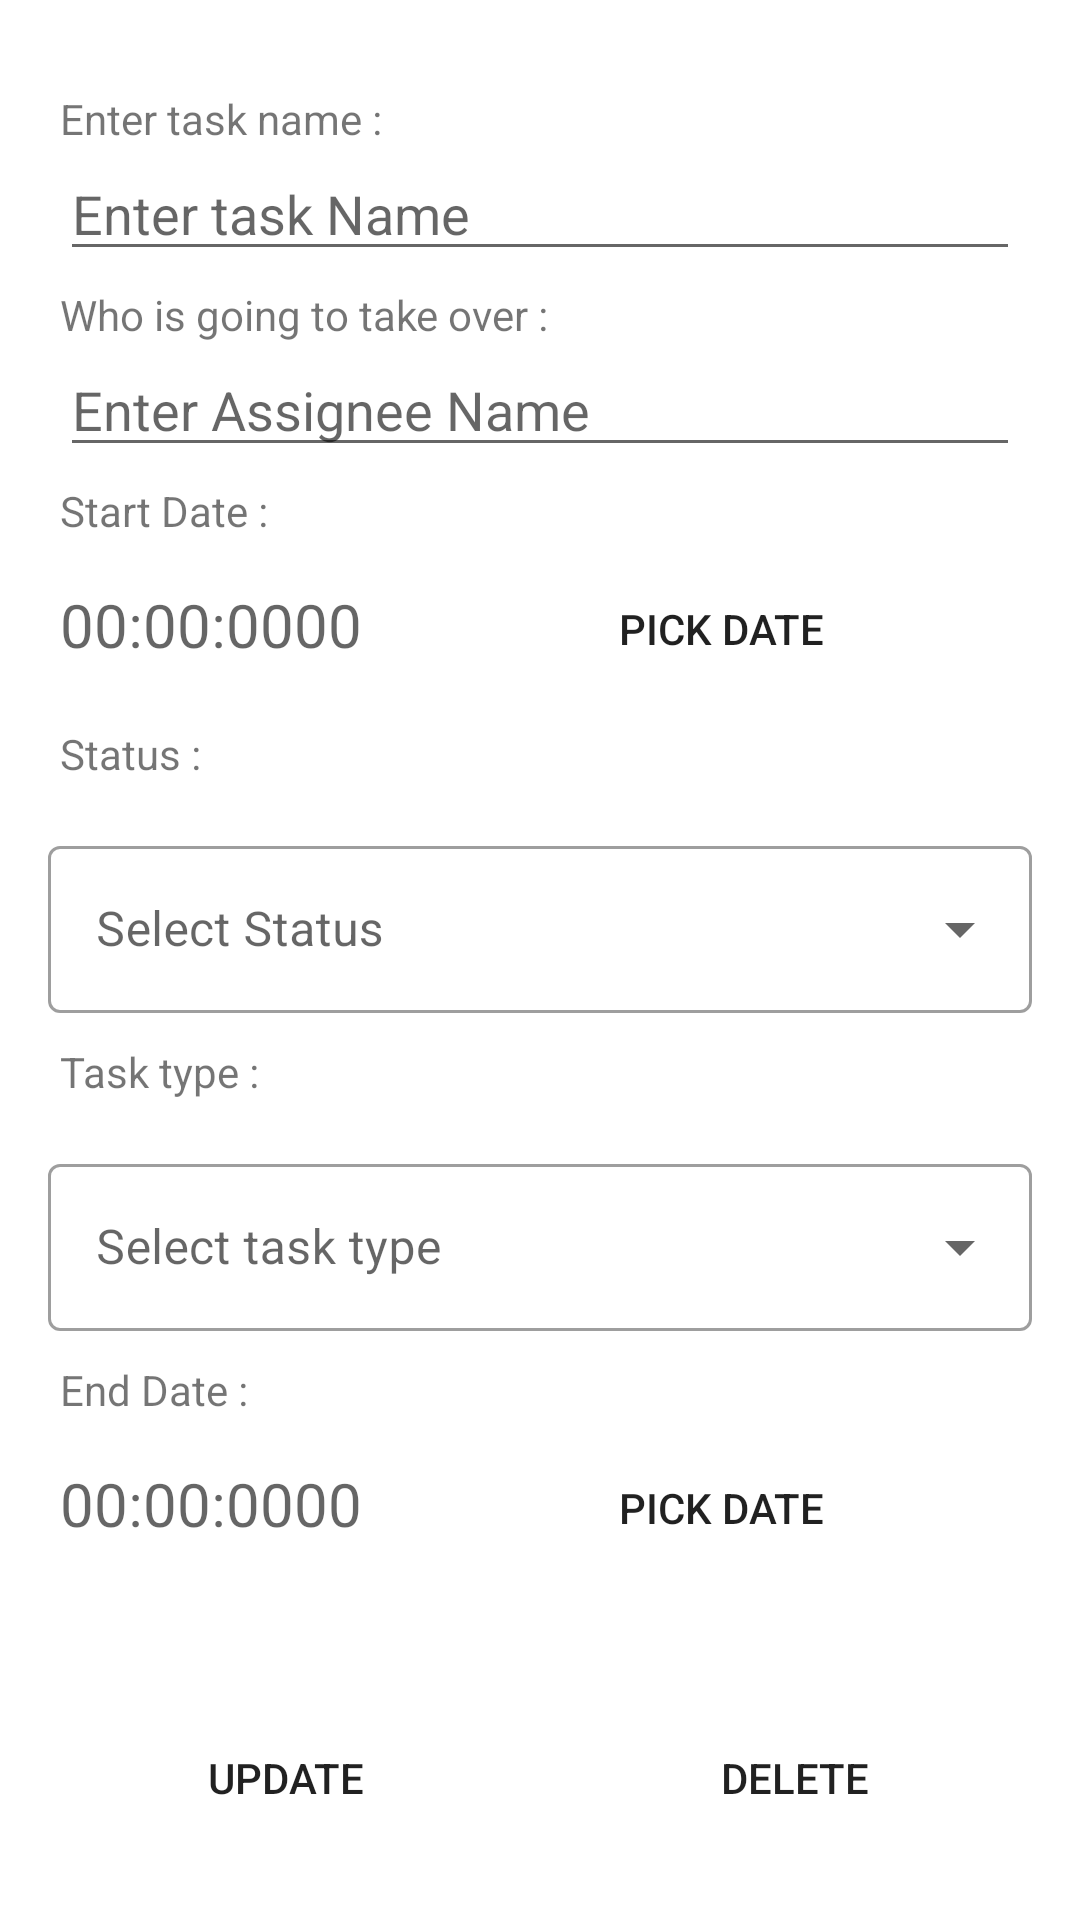

Produce the Android XML layout that renders to this screen, including the resource entries it uses.
<!-- AndroidManifest.xml: application theme Theme.AndroApp -->
<!-- res/layout/activity_update_tasks.xml -->
<?xml version="1.0" encoding="utf-8"?>
<ScrollView xmlns:android="http://schemas.android.com/apk/res/android"
    android:layout_width="match_parent"
    android:layout_height="match_parent"
    xmlns:tools="http://schemas.android.com/tools"
    xmlns:app="http://schemas.android.com/apk/res-auto"
    android:fillViewport="true"
    tools:context=".UpdateTask">
        <androidx.constraintlayout.widget.ConstraintLayout
            android:layout_width="match_parent"
            android:layout_height="match_parent">
            <TextView
                android:id="@+id/textView4"
                android:layout_width="match_parent"
                android:layout_height="wrap_content"
                android:layout_marginStart="20dp"
                android:layout_marginTop="30dp"
                android:layout_marginEnd="20dp"
                android:text="Enter task name :"
                app:layout_constraintEnd_toEndOf="parent"
                app:layout_constraintStart_toStartOf="parent"
                app:layout_constraintTop_toTopOf="parent" />

            <EditText
                android:id="@+id/updateTaskName"
                android:layout_width="match_parent"
                android:layout_height="wrap_content"
                android:layout_marginStart="20dp"
                android:layout_marginEnd="20dp"
                android:hint="Enter task Name"
                app:layout_constraintEnd_toEndOf="parent"
                app:layout_constraintHorizontal_bias="0.0"
                app:layout_constraintStart_toStartOf="parent"
                app:layout_constraintTop_toBottomOf="@+id/textView4" />

            <TextView
                android:id="@+id/textView7"
                android:layout_width="match_parent"
                android:layout_height="wrap_content"
                android:layout_marginStart="20dp"
                android:layout_marginTop="5dp"
                android:layout_marginEnd="20dp"
                android:text="Who is going to take over :"
                app:layout_constraintEnd_toEndOf="parent"
                app:layout_constraintStart_toStartOf="parent"
                app:layout_constraintTop_toBottomOf="@+id/updateTaskName" />

            <EditText
                android:id="@+id/updateTakerName"
                android:layout_width="match_parent"
                android:layout_height="wrap_content"
                android:layout_marginStart="20dp"
                android:layout_marginEnd="20dp"
                android:hint="Enter Assignee Name"
                app:layout_constraintEnd_toEndOf="parent"
                app:layout_constraintHorizontal_bias="1.0"
                app:layout_constraintStart_toStartOf="parent"
                app:layout_constraintTop_toBottomOf="@+id/textView7" />

            <TextView
                android:id="@+id/textView8"
                android:layout_width="match_parent"
                android:layout_height="wrap_content"
                android:layout_marginStart="20dp"
                android:layout_marginTop="5dp"
                android:layout_marginEnd="20dp"
                android:text="Start Date :"
                app:layout_constraintEnd_toEndOf="parent"
                app:layout_constraintStart_toStartOf="parent"
                app:layout_constraintTop_toBottomOf="@+id/updateTakerName" />

            <androidx.appcompat.widget.AppCompatButton
                android:id="@+id/update_date_btn"
                android:layout_width="200dp"
                android:layout_height="40dp"
                android:layout_gravity="center"
                android:layout_marginTop="10dp"
                android:background="@drawable/shape_button"
                android:text="Pick Date"
                app:layout_constraintEnd_toEndOf="parent"
                app:layout_constraintStart_toEndOf="@+id/updated_dateView"
                app:layout_constraintTop_toBottomOf="@+id/textView8" />

            <TextView
                android:id="@+id/updated_dateView"
                android:layout_width="wrap_content"
                android:layout_height="wrap_content"
                android:layout_marginStart="20dp"
                android:layout_marginTop="15dp"
                android:gravity="center"
                android:hint="00:00:0000"
                android:textColor="@color/black"
                android:textSize="20sp"
                app:layout_constraintStart_toStartOf="parent"
                app:layout_constraintTop_toBottomOf="@+id/textView8" />

            <androidx.appcompat.widget.AppCompatButton
                android:id="@+id/update_btn"
                android:layout_width="150dp"
                android:layout_height="40dp"
                android:layout_marginStart="20dp"
                android:background="@drawable/shape_button"
                android:text="Update"
                android:layout_marginTop="50dp"
                app:layout_constraintStart_toStartOf="parent"
                app:layout_constraintTop_toBottomOf="@+id/update_end_date_btn" />

            <androidx.appcompat.widget.AppCompatButton
                android:id="@+id/update_del_Btn"
                android:layout_width="150dp"
                android:layout_height="40dp"
                android:layout_marginStart="20dp"
                android:layout_marginEnd="20dp"
                android:layout_marginTop="50dp"
                android:background="@drawable/shape_button"
                android:text="Delete"

                app:layout_constraintEnd_toEndOf="parent"

                app:layout_constraintTop_toBottomOf="@+id/update_end_date_btn" />

            <TextView
                android:id="@+id/textView9"
                android:layout_width="match_parent"
                android:layout_height="wrap_content"
                android:layout_marginStart="20dp"
                android:layout_marginTop="20dp"
                android:layout_marginEnd="20dp"
                android:text="Status :"
                app:layout_constraintEnd_toEndOf="parent"
                app:layout_constraintStart_toStartOf="parent"
                app:layout_constraintTop_toBottomOf="@+id/updated_dateView" />

            <com.google.android.material.textfield.TextInputLayout
                android:id="@+id/textInputLayout10"
                style="@style/Widget.MaterialComponents.TextInputLayout.OutlinedBox.ExposedDropdownMenu"
                android:layout_width="match_parent"
                android:layout_height="wrap_content"
                android:layout_margin="16dp"
                android:hint="Select Status"
                app:layout_constraintTop_toBottomOf="@+id/textView9"
                tools:layout_editor_absoluteX="16dp">

                <AutoCompleteTextView
                    android:id="@+id/update_autoCompleteText"
                    android:layout_width="match_parent"
                    android:layout_height="wrap_content"
                    android:inputType="none" />
            </com.google.android.material.textfield.TextInputLayout>


            <TextView
                android:id="@+id/textView10"
                android:layout_width="match_parent"
                android:layout_height="wrap_content"
                android:layout_marginStart="20dp"
                android:layout_marginTop="10dp"
                android:layout_marginEnd="20dp"
                android:text="Task type :"
                app:layout_constraintEnd_toEndOf="parent"
                app:layout_constraintStart_toStartOf="parent"
                app:layout_constraintTop_toBottomOf="@+id/textInputLayout10" />

            <com.google.android.material.textfield.TextInputLayout
                android:id="@+id/textInputLayout9"
                style="@style/Widget.MaterialComponents.TextInputLayout.OutlinedBox.ExposedDropdownMenu"
                android:layout_width="match_parent"
                android:layout_height="wrap_content"
                android:layout_margin="16dp"
                android:hint="Select task type"
                app:layout_constraintTop_toBottomOf="@+id/textView10"
                tools:layout_editor_absoluteX="16dp">

                <AutoCompleteTextView
                    android:id="@+id/updated_autoCompleteText2"
                    android:layout_width="match_parent"
                    android:layout_height="wrap_content"
                    android:inputType="none" />
            </com.google.android.material.textfield.TextInputLayout>

            <TextView
                android:id="@+id/textView11"
                android:layout_width="match_parent"
                android:layout_height="wrap_content"
                android:layout_marginStart="20dp"
                android:layout_marginEnd="20dp"
                android:text="End Date :"
                android:layout_marginTop="10dp"
                app:layout_constraintEnd_toEndOf="parent"
                app:layout_constraintStart_toStartOf="parent"
                app:layout_constraintTop_toBottomOf="@+id/textInputLayout9" />

            <androidx.appcompat.widget.AppCompatButton
                android:id="@+id/update_end_date_btn"
                android:layout_width="200dp"
                android:layout_height="40dp"
                android:layout_gravity="center"
                android:layout_marginTop="10dp"
                android:background="@drawable/shape_button"
                android:text="Pick Date"
                app:layout_constraintEnd_toEndOf="parent"
                app:layout_constraintStart_toEndOf="@+id/updated_dateView"
                app:layout_constraintTop_toBottomOf="@+id/textView11" />

            <TextView
                android:id="@+id/update_endDateView"
                android:layout_width="wrap_content"
                android:layout_height="wrap_content"
                android:layout_marginStart="20dp"
                android:layout_marginTop="15dp"
                android:gravity="center"
                android:hint="00:00:0000"
                android:textColor="@color/black"
                android:textSize="20sp"
                app:layout_constraintStart_toStartOf="parent"
                app:layout_constraintTop_toBottomOf="@+id/textView11" />
        </androidx.constraintlayout.widget.ConstraintLayout>






</ScrollView>
<!-- resources referenced by this layout -->
<resources>
  <!-- drawable shape_button (drawable) -->
  <?xml version="1.0" encoding="utf-8"?>
  <shape xmlns:android="http://schemas.android.com/apk/res/android" android:shape="rectangle" >
  
      <gradient android:angle="90" android:startColor="@color/my_gray" android:endColor="@color/my_teal"/>
      <corners android:radius="10dp"/>
  
  </shape>
  <style name="Theme.AndroApp" parent="Theme.MaterialComponents.DayNight.DarkActionBar">
          
          <item name="colorPrimary">@color/purple_500</item>
          <item name="colorPrimaryVariant">@color/purple_700</item>
          <item name="colorOnPrimary">@color/white</item>
          
          <item name="colorSecondary">@color/teal_200</item>
          <item name="colorSecondaryVariant">@color/teal_700</item>
          <item name="colorOnSecondary">@color/black</item>
          
          <item name="android:statusBarColor">?attr/colorPrimaryVariant</item>
          
      </style>
  <!-- not gathered from this repository: default colours our renderer supplied (Android Studio template values) -->
  <color name="purple_500">#FF6200EE</color>
  <color name="purple_700">#FF3700B3</color>
  <color name="teal_200">#FF03DAC5</color>
  <color name="teal_700">#FF018786</color>
  <color name="black">#FF000000</color>
  <color name="white">#FFFFFFFF</color>
</resources>
